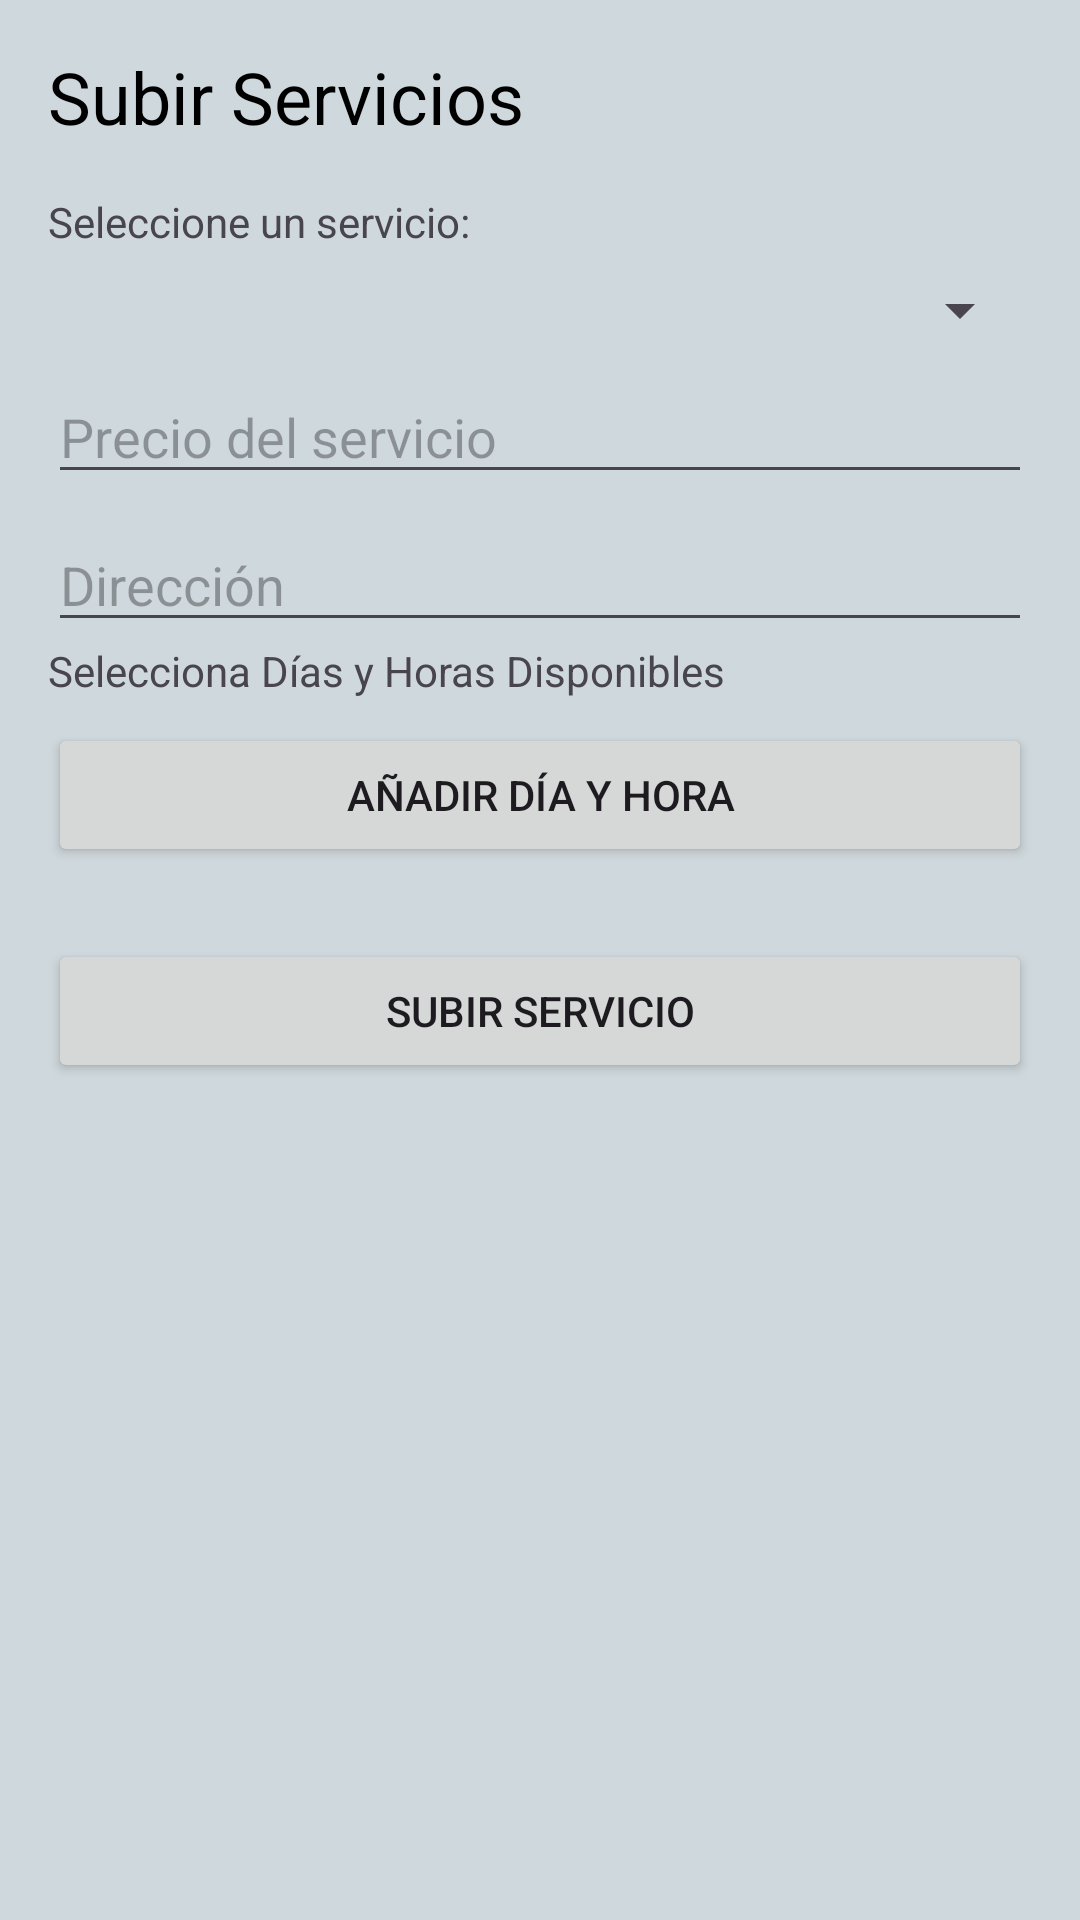

Write the Android layout XML for this screen, with the resource values it uses.
<!-- AndroidManifest.xml: application theme Theme.ManosConnectFinal -->
<!-- res/layout/fragment_subir_servicios.xml -->
<?xml version="1.0" encoding="utf-8"?>
<LinearLayout xmlns:android="http://schemas.android.com/apk/res/android"
    xmlns:app="http://schemas.android.com/apk/res-auto"
    xmlns:tools="http://schemas.android.com/tools"
    android:layout_width="match_parent"
    android:layout_height="match_parent"
    android:orientation="vertical"
    android:padding="16dp"
    android:background="@color/background_color"
    tools:context=".SubirServicios">

    <TextView
        android:layout_width="wrap_content"
        android:layout_height="wrap_content"
        android:text="@string/upload_services_title"
        android:textSize="24sp"
        android:textColor="@android:color/black"
        android:layout_marginBottom="16dp" />

    <TextView
        android:layout_width="wrap_content"
        android:layout_height="wrap_content"
        android:text="@string/select_service" />

    <Spinner
        android:id="@+id/spinnerServices"
        android:layout_width="match_parent"
        android:layout_height="wrap_content"
        android:layout_marginTop="8dp" />

    <EditText
        android:id="@+id/editTextServicePrice"
        android:layout_width="match_parent"
        android:layout_height="wrap_content"
        android:hint="@string/service_price_hint"
        android:inputType="numberDecimal"
        android:layout_marginTop="8dp" />

    <EditText
        android:id="@+id/editTextServiceAddress"
        android:layout_width="match_parent"
        android:layout_height="wrap_content"
        android:hint="@string/service_address_hint"
        android:inputType="text"
        android:layout_marginTop="8dp" />

    <TextView
        android:layout_width="wrap_content"
        android:layout_height="wrap_content"
        android:text="@string/select_days_and_times" />

    <Button
        android:id="@+id/buttonAddDayTime"
        android:layout_width="match_parent"
        android:layout_height="wrap_content"
        android:text="@string/add_day_time"
        android:layout_marginTop="8dp" />

    <androidx.recyclerview.widget.RecyclerView
        android:id="@+id/recyclerViewDaysTimes"
        android:layout_width="match_parent"
        android:layout_height="wrap_content"
        android:layout_marginTop="8dp" />

    <Button
        android:id="@+id/buttonUploadService"
        android:layout_width="match_parent"
        android:layout_height="wrap_content"
        android:text="@string/upload_service_button"
        android:layout_marginTop="16dp" />
</LinearLayout>
<!-- resources referenced by this layout -->
<resources>
  <color name="background_color">#CFD8DC</color>
  <string name="add_day_time">Añadir Día y Hora</string>
  <string name="select_days_and_times">Selecciona Días y Horas Disponibles</string>
  <string name="select_service">Seleccione un servicio:</string>
  <string name="service_address_hint">Dirección</string>
  <string name="service_price_hint">Precio del servicio</string>
  <string name="upload_service_button">Subir Servicio</string>
  <string name="upload_services_title">Subir Servicios</string>
  <style name="Theme.ManosConnectFinal" parent="Base.Theme.ManosConnectFinal" />
  <style name="Base.Theme.ManosConnectFinal" parent="Theme.Material3.DayNight.NoActionBar">
          <item name="colorPrimary">@color/button_color</item> 
          <item name="colorOnPrimary">@color/black</item> 
          <item name="colorSecondary">@color/black</item> 
          <item name="colorOnSecondary">@color/white</item> 
      </style>
  <color name="button_color">#607D8B</color>
  <color name="black">#FF000000</color>
  <color name="white">#FFFFFFFF</color>
</resources>
